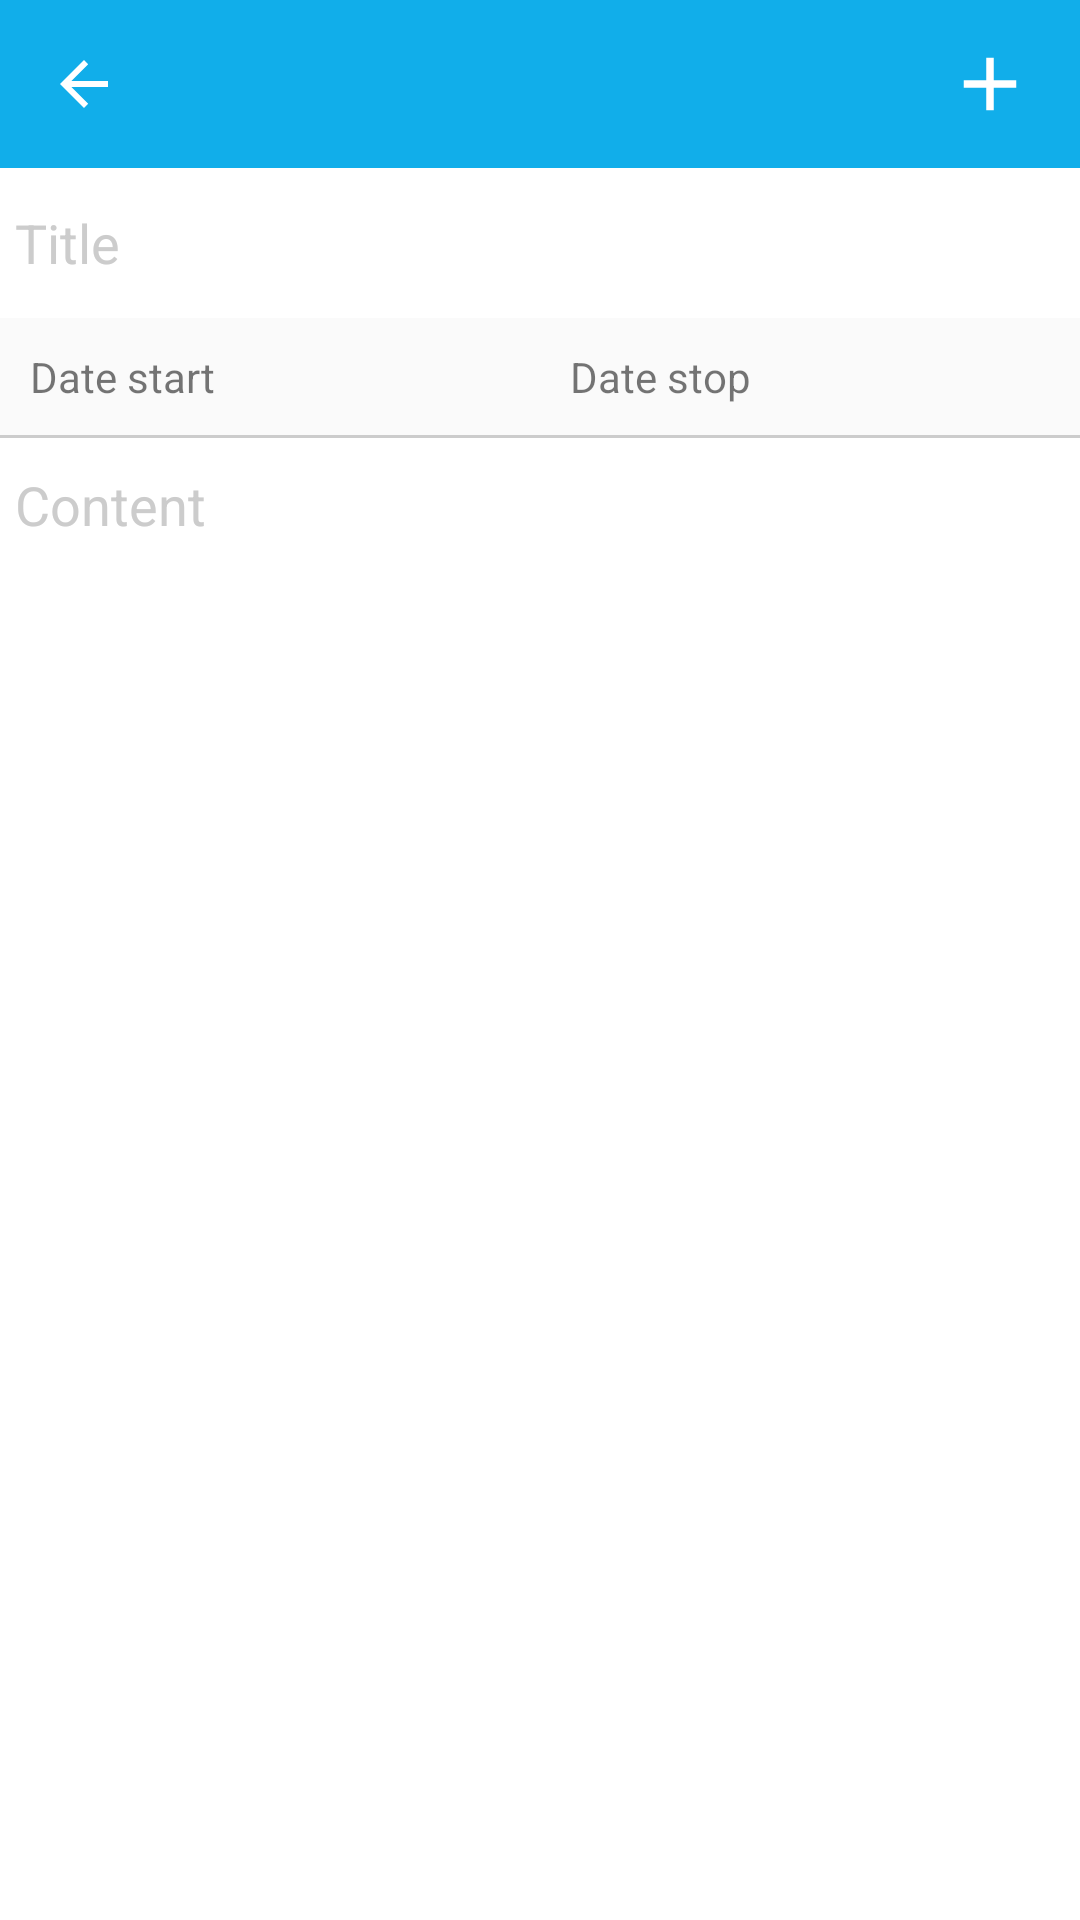

Layout XML and referenced resources for this Android screen:
<!-- AndroidManifest.xml: activity theme AppThemeNoActionbar -->
<!-- res/layout/activity_detail_note.xml -->
<?xml version="1.0" encoding="utf-8"?>
<RelativeLayout xmlns:android="http://schemas.android.com/apk/res/android"
    xmlns:tools="http://schemas.android.com/tools"
    android:layout_width="match_parent"
    android:layout_height="match_parent"
    tools:context=".DetailNoteActivity">
    <include layout="@layout/toolbar"
        android:id="@+id/toolbar"
        />
    <EditText
        android:layout_below="@id/toolbar"
        android:textColor="@color/black"
        android:paddingLeft="@dimen/_5dp"
        android:background="@color/white"
        android:textColorHint="@color/gray"
        android:id="@+id/edTitle"
        android:hint="@string/title"
        android:layout_width="match_parent"
        android:layout_height="50dp" />
    <LinearLayout
        android:id="@+id/ln"
        android:layout_below="@id/edTitle"
        android:layout_width="match_parent"
        android:layout_height="wrap_content">
        <TextView
            android:padding="10dp"
            android:text="Date start"
            android:layout_weight="1"
            android:layout_width="match_parent"
            android:layout_height="wrap_content" />
        <TextView
            android:padding="10dp"
            android:text="Date stop"
            android:layout_weight="1"
            android:layout_width="match_parent"
            android:layout_height="wrap_content" />
    </LinearLayout>
    <View
        android:background="@color/gray"
        android:id="@+id/view"
        android:layout_below="@id/ln"
        android:layout_width="match_parent"
        android:layout_height="1dp" />
    <EditText
        android:textColor="@color/black"
        android:paddingLeft="@dimen/_5dp"
        android:id="@+id/edContent"
        android:paddingTop="10dp"
        android:textColorHint="@color/gray"
        android:background="@color/white"
        android:hint="@string/content"
        android:gravity="top"
        android:layout_below="@id/view"
        android:layout_width="match_parent"
        android:layout_height="match_parent" />
</RelativeLayout>
<!-- res/layout/toolbar.xml (included above) -->
<?xml version="1.0" encoding="utf-8"?>
<androidx.appcompat.widget.Toolbar xmlns:android="http://schemas.android.com/apk/res/android"
    xmlns:app="http://schemas.android.com/apk/res-auto"
    android:layout_width="match_parent"
    android:layout_height="?attr/actionBarSize"
    android:background="@color/colorPrimaryDark"
    app:theme="@style/ToolbarTheme"
    app:navigationIcon="?attr/homeAsUpIndicator">

    <RelativeLayout
        android:layout_width="match_parent"
        android:layout_height="50dp"
       >

        <TextView
            android:textSize="20sp"
            android:id="@+id/tvTitle"
            android:layout_width="wrap_content"
            android:layout_centerVertical="true"
            android:layout_height="wrap_content"
            android:textColor="@color/white"
            android:textStyle="bold" />
        <ImageView
            android:src="@drawable/iv_add"
            android:id="@+id/imgRight"
            android:layout_width="wrap_content"
            android:layout_height="wrap_content"
            android:layout_alignParentRight="true"
            android:layout_centerVertical="true"
            android:layout_marginRight="@dimen/_15sp" />
    </RelativeLayout>
</androidx.appcompat.widget.Toolbar>
<!-- resources referenced by this layout -->
<resources>
  <color name="black">#000</color>
  <color name="colorPrimaryDark">#11aeea</color>
  <color name="gray">#ccc</color>
  <color name="white">#ffffff</color>
  <dimen name="_15sp">15sp</dimen>
  <dimen name="_5dp">5dp</dimen>
  <!-- drawable iv_add (drawable) -->
  <vector xmlns:android="http://schemas.android.com/apk/res/android"
          android:width="30dp"
          android:height="30dp"
          android:viewportWidth="24.0"
          android:viewportHeight="24.0">
  <path
          android:fillColor="#fff"
          android:pathData="M19 13h-6v6h-2v-6H5v-2h6V5h2v6h6v2z"/>
  </vector>
  <string name="content" translatable="false">Content</string>
  <string name="title" translatable="false">Title</string>
  <style name="ToolbarTheme" parent="@style/ThemeOverlay.AppCompat.ActionBar">
          
          <item name="colorControlNormal">@color/white</item>
      </style>
  <style name="AppThemeNoActionbar" parent="Theme.AppCompat.Light.NoActionBar">
          
          <item name="colorPrimary">@color/colorPrimary</item>
          <item name="colorPrimaryDark">@color/colorPrimaryDark</item>
          <item name="colorAccent">@color/colorAccent</item>
      </style>
  <color name="colorPrimary">#11aeea</color>
  <color name="colorAccent">#000</color>
</resources>
